Photos from the image-classification dataset "gesture" in the GitHub repository zeeshanmahar007/Sign-Talk---Bridge-the-Gap-of-Communication. Its 3 classes are: hello, thanks, yes.

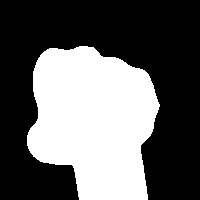
Label: yes

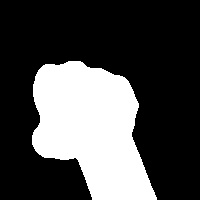
Label: yes

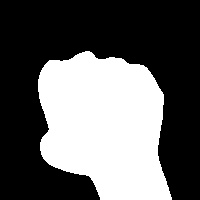
Label: yes

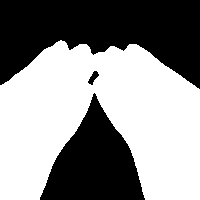
Label: thanks

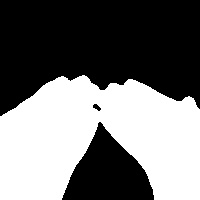
Label: thanks

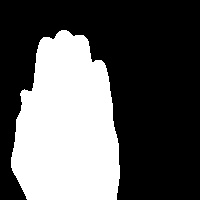
Label: hello
